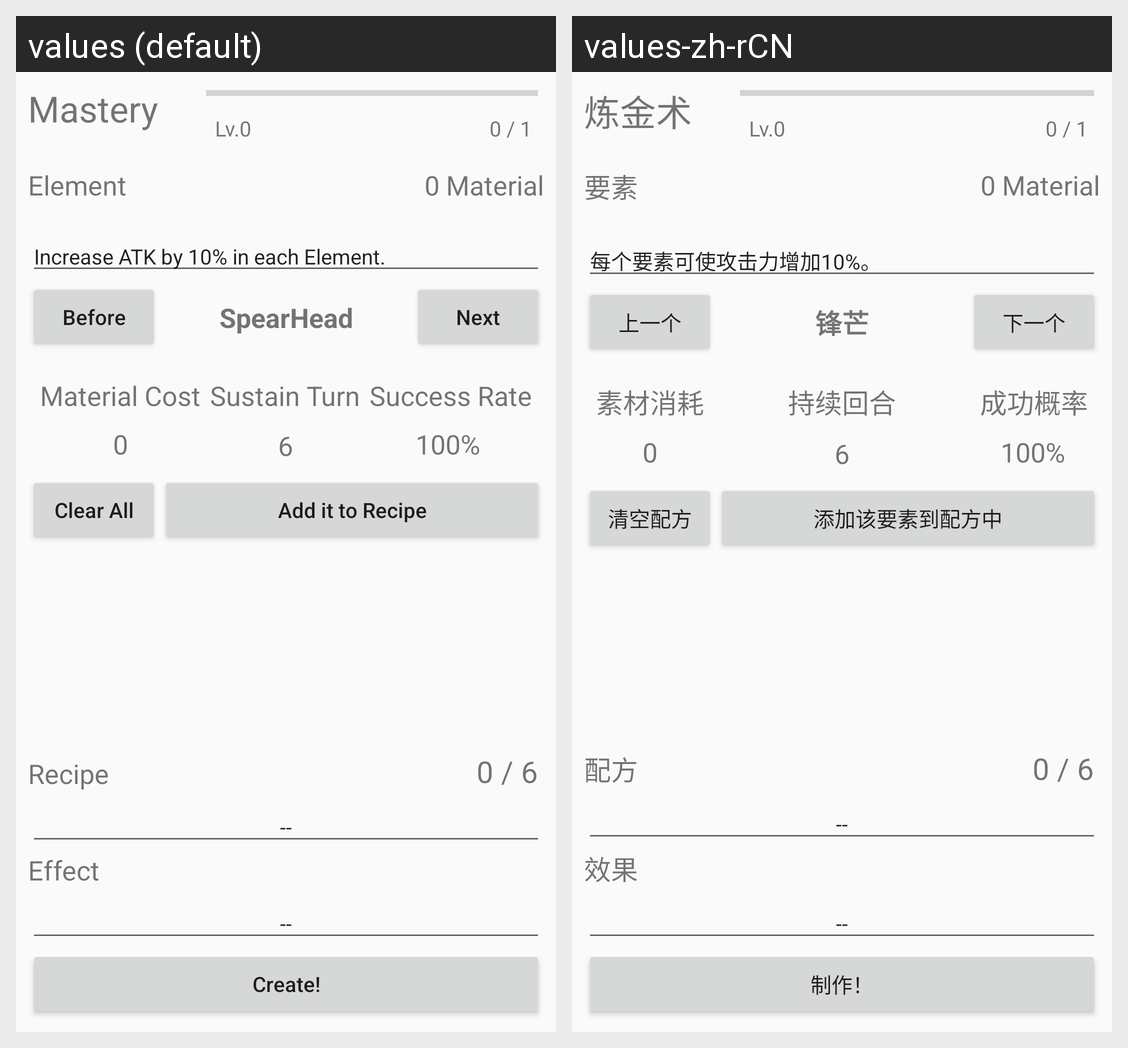

Here is an Android app screen in its default locale and in the app's own translations. Write out the translated-string differences for the strings that appear on this screen.
Android screen res/layout/activity_alchemy.xml rendered under 2 locales, left to right: values (default), values-zh-rCN. Device: Nexus 5 (rendered at 1080×1920; each locale shown at half size, 540×960, under a caption strip naming it); theme AppTheme.
Strings drawn on this screen, with the default value and each locale's value (text and hints the layout hard-codes, and strings that could not be matched under every locale, appear in the picture but are not listed):

CreateAlchemyButtonTran
  values: Create!
  values-zh-rCN: 制作！

SuccessRateWordTran
  values: Success Rate
  values-zh-rCN: 成功概率

MaterialCostWordTran
  values: Material Cost
  values-zh-rCN: 素材消耗

RecipeWordTran
  values: Recipe
  values-zh-rCN: 配方

ElementWordTran
  values: Element
  values-zh-rCN: 要素

MasteryWordTran
  values: Mastery
  values-zh-rCN: 炼金术

EffectWordTran
  values: Effect
  values-zh-rCN: 效果

NextAbilityButtonTran
  values: Next
  values-zh-rCN: 下一个

BeforeAbilityButtonTran
  values: Before
  values-zh-rCN: 上一个

ATKElementNameTran
  values: SpearHead
  values-zh-rCN: 锋芒

ATKElementEffectTran
  values: Increase ATK by 10% in each Element.
  values-zh-rCN: 每个要素可使攻击力增加10%。

ClearRecipeButtonTran
  values: Clear All
  values-zh-rCN: 清空配方

AddToRecipeButtonTran
  values: Add it to Recipe
  values-zh-rCN: 添加该要素到配方中

SustainTurnWordTran
  values: Sustain Turn
  values-zh-rCN: 持续回合
